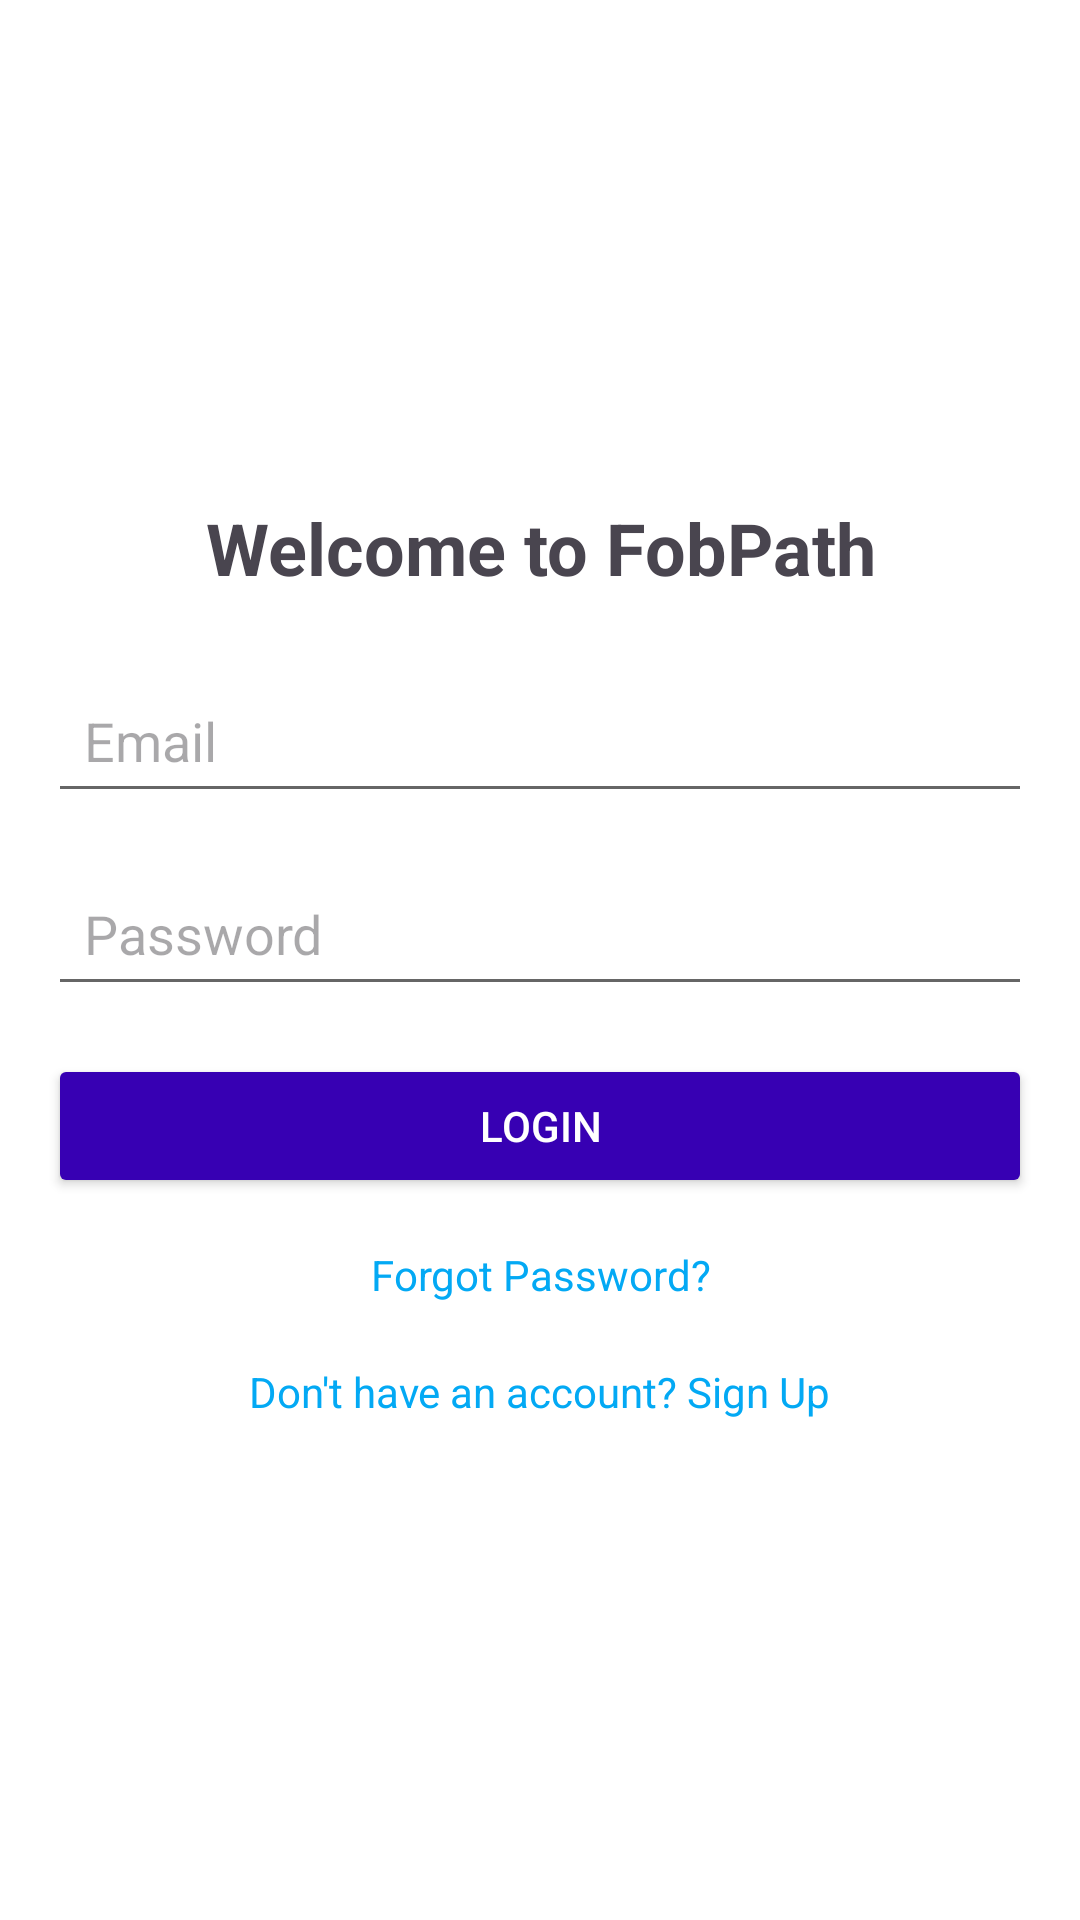

Produce the Android XML layout that renders to this screen, including the resource entries it uses.
<!-- AndroidManifest.xml: application theme Theme.FPGroup -->
<!-- res/layout/activity_login.xml -->
<?xml version="1.0" encoding="utf-8"?>
<LinearLayout xmlns:android="http://schemas.android.com/apk/res/android"
    xmlns:app="http://schemas.android.com/apk/res-auto"
    android:layout_width="match_parent"
    android:layout_height="match_parent"
    android:orientation="vertical"
    android:gravity="center"
    android:padding="16dp"
    android:background="@color/white">

    
    

    <TextView
        android:id="@+id/createAccountText"
        android:layout_width="wrap_content"
        android:layout_height="wrap_content"
        android:text="Welcome to FobPath"
        android:textSize="24sp"
        android:textStyle="bold"
        android:layout_marginBottom="24dp"
        android:gravity="center" />

    
    <EditText
        android:id="@+id/emailEditText"
        android:layout_width="match_parent"
        android:layout_height="wrap_content"
        android:hint="Email"
        android:padding="12dp"
        android:inputType="textEmailAddress"
        android:layout_marginBottom="16dp" />

    
    <EditText
        android:id="@+id/passwordEditText"
        android:layout_width="match_parent"
        android:layout_height="wrap_content"
        android:hint="Password"
        android:padding="12dp"
        android:layout_marginBottom="16dp"
        android:inputType="textPassword" />

    
    <Button
        android:id="@+id/loginButton"
        android:layout_width="match_parent"
        android:layout_height="wrap_content"
        android:text="Login"
        android:backgroundTint="@color/design_default_color_primary_dark"
        android:textColor="@android:color/white"
        android:layout_marginBottom="16dp" />

    
    <TextView
        android:id="@+id/forgotPasswordText"
        android:layout_width="wrap_content"
        android:layout_height="wrap_content"
        android:text="Forgot Password?"
        android:textColor="@color/linkColor"
        android:layout_marginBottom="20dp"
        android:gravity="center"
        android:clickable="true" />

    
    <TextView
        android:id="@+id/signUpText"
        android:layout_width="wrap_content"
        android:layout_height="wrap_content"
        android:text="Don't have an account? Sign Up"
        android:textColor="@color/linkColor"
        android:clickable="true"
        android:layout_gravity="center"/>

</LinearLayout>
<!-- resources referenced by this layout -->
<resources>
  <color name="linkColor">#03A9F4</color>
  <color name="white">#FFFFFF</color>
  <style name="Theme.FPGroup" parent="Theme.Material3.DayNight.NoActionBar">
          
          <item name="colorPrimary">@color/colorPrimary</item>
          <item name="colorPrimaryVariant">@color/colorPrimaryVariant</item>
          <item name="colorSecondary">@color/colorSecondary</item>
  
          
          <item name="android:windowBackground">@color/colorBackground</item>
          <item name="colorSurface">@color/colorSurface</item>
  
          
          <item name="android:textColorPrimary">@color/textColorPrimary</item>
          <item name="android:textColorSecondary">@color/textColorSecondary</item>
  
          
          <item name="materialButtonStyle">@style/Widget.FPGroup.Button</item>
      </style>
  <color name="colorPrimary">#6200EE</color>
  <color name="colorPrimaryVariant">#3700B3</color>
  <color name="colorSecondary">#03DAC5</color>
  <color name="colorBackground">#FFFFFF</color>
  <color name="colorSurface">#F5F5F5</color>
  <color name="textColorPrimary">#000000</color>
  <color name="textColorSecondary">#666666</color>
  <style name="Widget.FPGroup.Button" parent="Widget.Material3.Button">
          <item name="android:textAllCaps">false</item>
          <item name="android:textColor">@color/white</item>
          <item name="backgroundTint">@color/button_default</item>
          <item name="cornerRadius">12dp</item>
      </style>
  <color name="button_default">#6200EE</color>
</resources>
